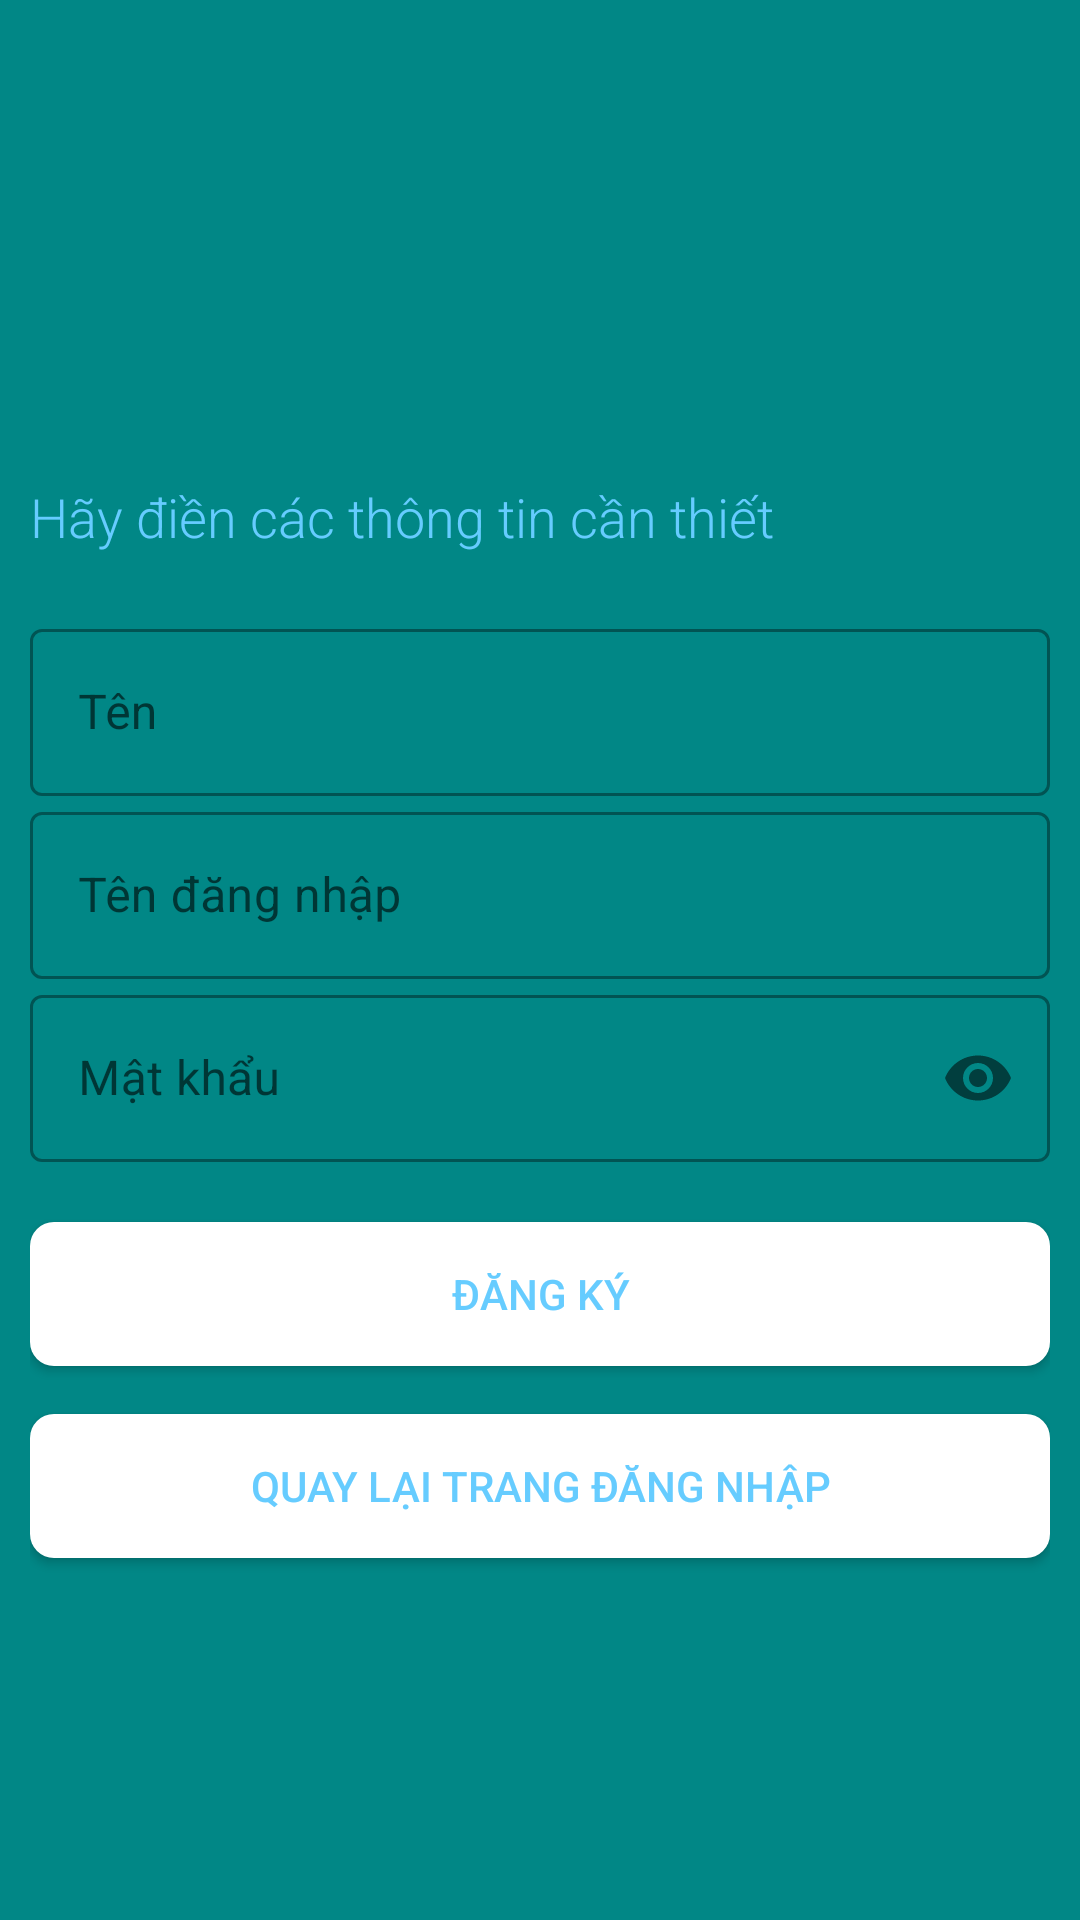

This screen was rendered from an Android layout file. Write that file and the resources it references.
<!-- AndroidManifest.xml: application theme Theme.PetStore -->
<!-- res/layout/activity_sign_up.xml -->
<?xml version="1.0" encoding="utf-8"?>
<LinearLayout xmlns:android="http://schemas.android.com/apk/res/android"
    xmlns:app="http://schemas.android.com/apk/res-auto"
    xmlns:tools="http://schemas.android.com/tools"
    android:layout_width="match_parent"
    android:layout_height="match_parent"
    tools:context=".Login"
    android:orientation="vertical"
    android:padding="10dp"
    android:background="@color/teal_700">
    <ImageView
        android:layout_width="150dp"
        android:layout_height="150dp"
        android:src="@drawable/main"/>

    <TextView
        android:id="@+id/txt_login"
        android:layout_width="wrap_content"
        android:layout_height="wrap_content"
        android:fontFamily="sans-serif-light"
        android:text="Hãy điền các thông tin cần thiết"
        android:textColor="@color/blue"
        android:textSize="18sp" />
    <LinearLayout
        android:layout_width="match_parent"
        android:layout_height="wrap_content"
        android:layout_marginTop="20dp"
        android:layout_marginBottom="20dp"
        android:orientation="vertical">

        <com.google.android.material.textfield.TextInputLayout
            style="@style/Widget.MaterialComponents.TextInputLayout.OutlinedBox"
            android:layout_width="match_parent"
            android:layout_height="match_parent"
            android:hint="Tên ">

            <com.google.android.material.textfield.TextInputEditText
                android:id="@+id/name_signup"
                android:layout_width="match_parent"
                android:layout_height="wrap_content" />
        </com.google.android.material.textfield.TextInputLayout>

        <com.google.android.material.textfield.TextInputLayout
            style="@style/Widget.MaterialComponents.TextInputLayout.OutlinedBox"
            android:layout_width="match_parent"
            android:layout_height="wrap_content"
            android:hint="Tên đăng nhập">

            <com.google.android.material.textfield.TextInputEditText
                android:id="@+id/uname_signup"
                android:layout_width="match_parent"
                android:layout_height="wrap_content" />
        </com.google.android.material.textfield.TextInputLayout>

        <com.google.android.material.textfield.TextInputLayout

            style="@style/Widget.MaterialComponents.TextInputLayout.OutlinedBox"
            android:layout_width="match_parent"
            android:layout_height="wrap_content"
            android:hint="Mật khẩu"
            app:passwordToggleEnabled="true">

            <com.google.android.material.textfield.TextInputEditText
                android:id="@+id/pass_signup"
                android:layout_width="match_parent"
                android:layout_height="wrap_content"
                android:inputType="textPassword" />
        </com.google.android.material.textfield.TextInputLayout>

    </LinearLayout>

    <Button
        android:id="@+id/sign_up"
        android:layout_width="match_parent"
        android:layout_height="wrap_content"
        android:background="@drawable/ripple_effect"
        android:text="Đăng ký"
        android:textColor="@color/blue" />

    <Button
        android:id="@+id/cancel_signup"
        android:layout_width="match_parent"
        android:layout_height="wrap_content"
        android:layout_marginTop="16dp"
        android:background="@drawable/ripple_effect"
        android:text="Quay lại trang đăng nhập"
        android:textColor="@color/blue" />


</LinearLayout>
<!-- resources referenced by this layout -->
<resources>
  <color name="blue">#66CCFF</color>
  <color name="teal_700">#FF018786</color>
  <!-- drawable ripple_effect (drawable) -->
  <?xml version="1.0" encoding="utf-8"?>
  <ripple xmlns:android="http://schemas.android.com/apk/res/android"
      android:color="#00FFFF">
  
      <item>
          <shape android:shape="rectangle">
              <solid android:color="@color/white"/>
              <corners android:radius="8dp"/>
          </shape>
      </item>
  </ripple>
  <style name="Theme.PetStore" parent="Theme.MaterialComponents.DayNight.NoActionBar">
          
          <item name="colorPrimary">@color/purple_500</item>
          <item name="colorPrimaryVariant">@color/purple_700</item>
          <item name="colorOnPrimary">@color/white</item>
          
          <item name="colorSecondary">@color/teal_200</item>
          <item name="colorSecondaryVariant">@color/teal_700</item>
          <item name="colorOnSecondary">@color/black</item>
          
          <item name="android:statusBarColor" tools:targetApi="l">?attr/colorPrimaryVariant</item>
          
      </style>
  <color name="white">#FFFFFFFF</color>
  <color name="purple_500">#FF6200EE</color>
  <color name="purple_700">#FF3700B3</color>
  <color name="teal_200">#FF03DAC5</color>
  <color name="black">#FF000000</color>
</resources>
